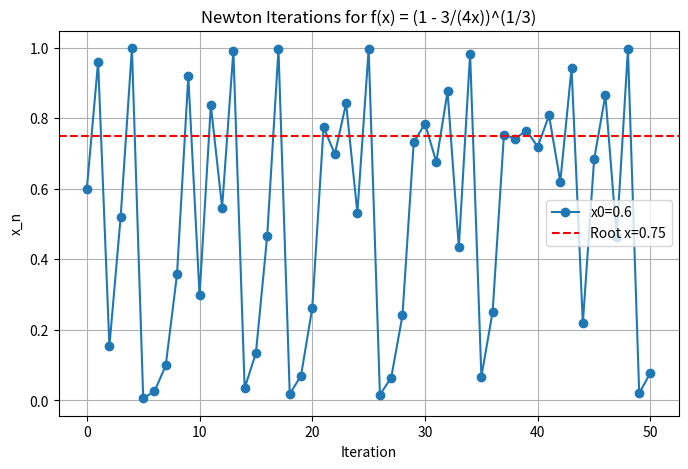

Generate this figure with matplotlib:
# -*- coding: utf-8 -*-
"""
Created on Mon Sep 29 09:15:07 2025

[redacted]
"""

import numpy as np
import matplotlib.pyplot as plt

# Question 1

# Recursive method
def my_bisection(f, a, b, tol):
    if np.sign(f(a)) == np.sign(f(b)):
        raise Exception("The scalars a and b do not bound a root.")
    
    # Get midpoint
    m = (a+b)/2
    
    if np.abs(f(m)) < tol:
        return m
    elif np.sign(f(a)) == np.sign(f(m)):
        return my_bisection(f, m, b, tol) # Make recursive call with a = m
    elif np.sign(f(b)) == np.sign(f(m)):
        return my_bisection(f, a, m, tol) # Make recursive call with b = m
    

f = lambda x: 3*x**3+x**2-x-5
r1 = my_bisection(f, -1, 4, 0.1)
print(f"r1 = {r1}")
r2 = my_bisection(f, -1, 4, 0.01)
print(f"r2 = {r2}")
    
print(f"f(r1) = {f(r1)}")
print(f"f(r2) = {f(r2)}")

print('-----------------------------------')

# Iterative method
f = lambda x: (np.cos(x))**2-x+6
a = 6
b = 7
etol = 0.01
k = 0

# Initial check to ensure a root exists within the interval [a, b]
if f(a) * f(b) >= 0:
    print("Error: The function does not change sign within the given interval [a, b].")
else:
    while abs(b - a) / 2 > etol:  # The loop continues as long as the interval width is greater than etol
        x = (a + b) / 2
        
        # Check if x is the root or if the root lies in [a, x] or [x, b]
        if f(x) == 0:
            break # Found the exact root
        elif f(a) * f(x) < 0: # Root is in the left subinterval [a, x]
            b = x
        else: # Root is in the right subinterval [x, b]
            a = x
        k += 1

    print(f"Approximate root: {x}")
    print(f"Number of iterations: {k}")
    print(f"Final interval: [{a}, {b}]")
    
print('-----------------------------------')

# Question 4
def f(x):
    return (1-(3/4*x))**(1/3)
def f_prime(x):
    u = (1-(3/4*x))
    return (1/4*x**2)*u**(-2/3)

def newtons_method(x0, n_iter=50):
    xs = [x0]
    x= x0
    for i in range(n_iter):
        x = 4*x*(1-x)
        xs.append(x)
    return np.array(xs)

x0 = 0.6
n_iter = 50
xs = newtons_method(x0, n_iter)

for i, val in enumerate(xs):
    print(f"Iteration {i}: {i}")
    
plt.figure(figsize=(8,5))
plt.plot(range(n_iter+1), xs, marker='o', label=f"x0={x0}")
plt.axhline(0.75, color='red', linestyle='--', label="Root x=0.75")
plt.xlabel("Iteration")
plt.ylabel("x_n")
plt.title("Newton Iterations for f(x) = (1 - 3/(4x))^(1/3)")
plt.legend()
plt.grid(True)
plt.show()    

print('-----------------------------------')

def secant_method(f, x0, x1, tol=1e-6, max_iter=100):

    
    for i in range(max_iter):
        fx0 = f(x0)
        fx1 = f(x1)

        if abs(fx1) < tol:  # Check for convergence
            return x1

        if abs(fx1 - fx0) < 1e-9:  # Avoid division by zero if f(x1) approx f(x0)
            print("Warning: Division by zero risk. Try different initial guesses.")
            return None

        # Secant method formula
        x_new = x1 - fx1 * (x1 - x0) / (fx1 - fx0)

        # Update x0 and x1 for the next iteration
        x0 = x1
        x1 = x_new

    print(f"Secant method did not converge within {max_iter} iterations.")
    return None

# Example usage:
def my_function(x):
    return np.exp(x)+np.sin(x)-4

# Initial guesses
x_initial_0 = 1.0
x_initial_1 = 2.0

root = secant_method(my_function, x_initial_0, x_initial_1)

if root is not None:
    print(f"The approximate root is: {root}")
    print(f"f({root}) = {my_function(root)}")
        
    

